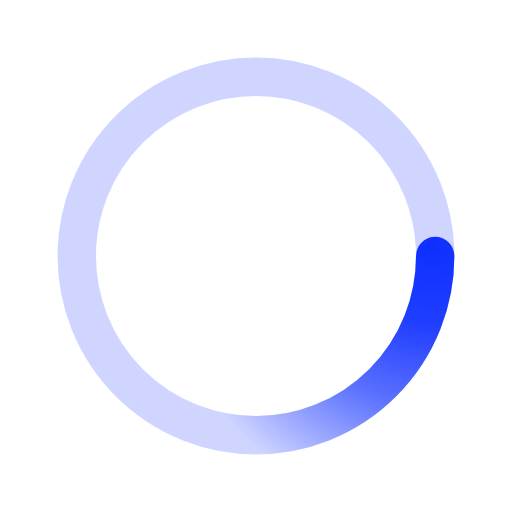
t = 0.00 s
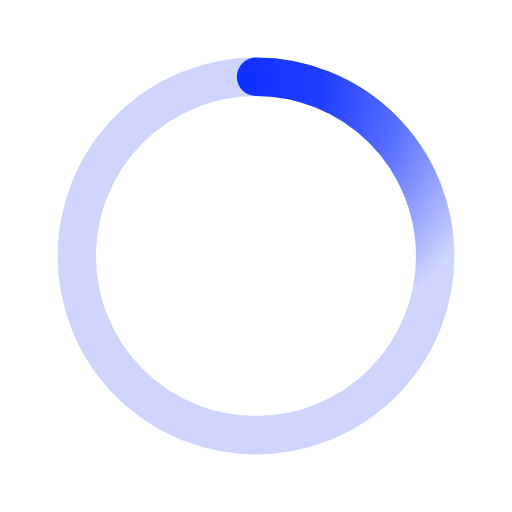
t = 0.50 s
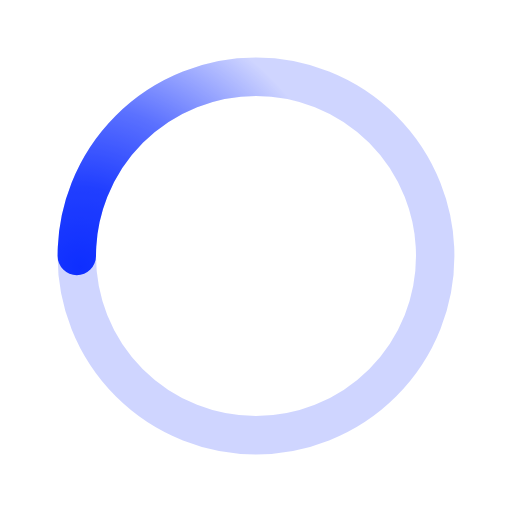
t = 1.00 s
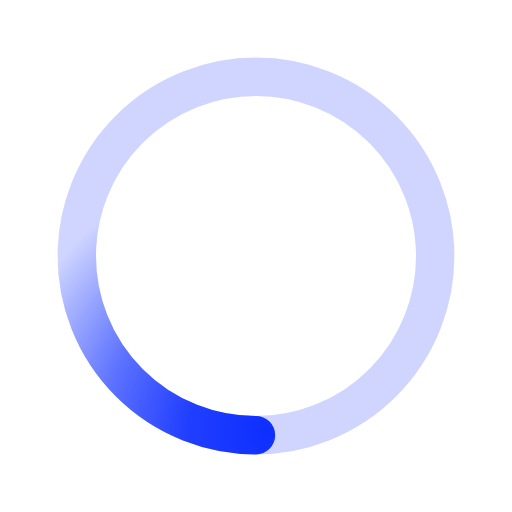
t = 1.50 s

The animated SVG that drew these frames (rendered in a browser with its animation timeline set to each time). Animation: 1 SMIL element (animateTransform=1); one cycle of 2.00 s, repeats indefinitely.

﻿<svg xmlns='http://www.w3.org/2000/svg' viewBox='0 0 200 200'><radialGradient id='a10' cx='.66' fx='.66' cy='.3125' fy='.3125' gradientTransform='scale(1.5)'><stop offset='0' stop-color='#0E2FFF'></stop><stop offset='.3' stop-color='#0E2FFF' stop-opacity='.9'></stop><stop offset='.6' stop-color='#0E2FFF' stop-opacity='.6'></stop><stop offset='.8' stop-color='#0E2FFF' stop-opacity='.3'></stop><stop offset='1' stop-color='#0E2FFF' stop-opacity='0'></stop></radialGradient><circle transform-origin='center' fill='none' stroke='url(#a10)' stroke-width='15' stroke-linecap='round' stroke-dasharray='200 1000' stroke-dashoffset='0' cx='100' cy='100' r='70'><animateTransform type='rotate' attributeName='transform' calcMode='spline' dur='2' values='360;0' keyTimes='0;1' keySplines='0 0 1 1' repeatCount='indefinite'></animateTransform></circle><circle transform-origin='center' fill='none' opacity='.2' stroke='#0E2FFF' stroke-width='15' stroke-linecap='round' cx='100' cy='100' r='70'></circle></svg>